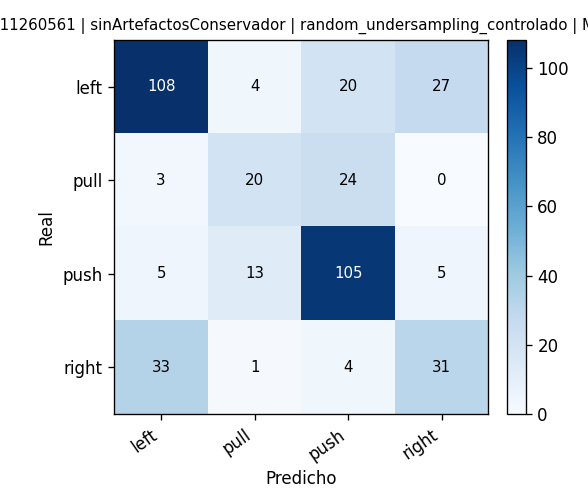

Data behind this chart, as committed beside it:
, pred_left, pred_pull, pred_push, pred_right
real_left, 108, 4, 20, 27
real_pull, 3, 20, 24, 0
real_push, 5, 13, 105, 5
real_right, 33, 1, 4, 31
